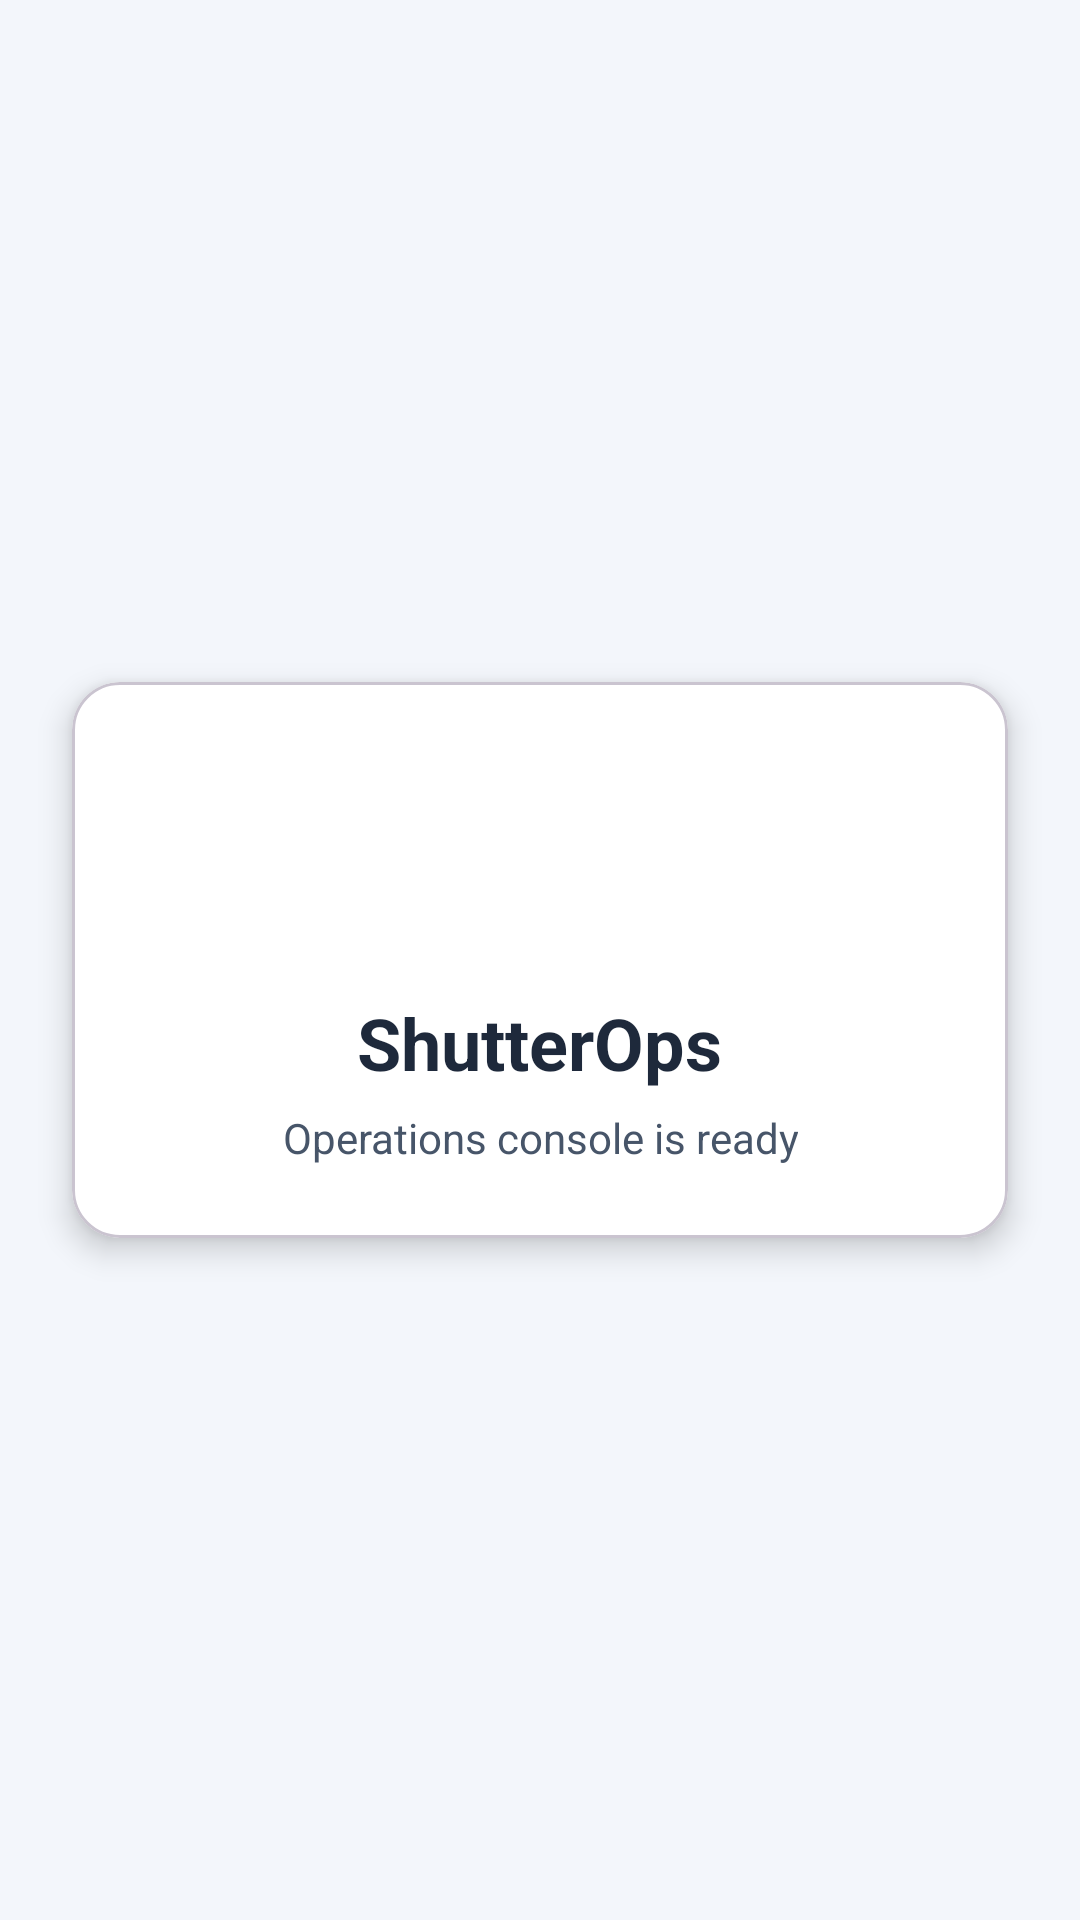

Layout XML and referenced resources for this Android screen:
<!-- AndroidManifest.xml: application theme Theme.ShutterOps -->
<!-- res/layout/activity_main.xml -->
<?xml version="1.0" encoding="utf-8"?>
<androidx.constraintlayout.widget.ConstraintLayout xmlns:android="http://schemas.android.com/apk/res/android"
    xmlns:app="http://schemas.android.com/apk/res-auto"
    xmlns:tools="http://schemas.android.com/tools"
    android:id="@+id/main"
    android:layout_width="match_parent"
    android:layout_height="match_parent"
    android:background="@color/background_gray"
    tools:context=".MainActivity">

    
    <com.google.android.material.card.MaterialCardView
        android:layout_width="0dp"
        android:layout_height="wrap_content"
        android:layout_margin="24dp"
        app:cardBackgroundColor="@color/surface_card"
        app:cardCornerRadius="16dp"
        app:cardElevation="6dp"
        app:layout_constraintBottom_toBottomOf="parent"
        app:layout_constraintEnd_toEndOf="parent"
        app:layout_constraintStart_toStartOf="parent"
        app:layout_constraintTop_toTopOf="parent">

        <LinearLayout
            android:layout_width="match_parent"
            android:layout_height="wrap_content"
            android:gravity="center"
            android:orientation="vertical"
            android:padding="24dp">

            <ImageView
                android:layout_width="64dp"
                android:layout_height="64dp"
                android:src="@drawable/ic_launcher_foreground"
                android:tint="@color/primary_blue" />

            <TextView
                android:layout_width="wrap_content"
                android:layout_height="wrap_content"
                android:layout_marginTop="16dp"
                android:text="ShutterOps"
                android:textColor="@color/gray_900"
                android:textSize="24sp"
                android:textStyle="bold" />

            <TextView
                android:layout_width="wrap_content"
                android:layout_height="wrap_content"
                android:layout_marginTop="6dp"
                android:gravity="center"
                android:text="Operations console is ready"
                android:textColor="@color/gray_700"
                android:textSize="14sp" />
        </LinearLayout>
    </com.google.android.material.card.MaterialCardView>

</androidx.constraintlayout.widget.ConstraintLayout>
<!-- resources referenced by this layout -->
<resources>
  <color name="background_gray">#F3F6FB</color>
  <color name="gray_700">#475569</color>
  <color name="gray_900">#1E293B</color>
  <color name="primary_blue">#1565D8</color>
  <color name="surface_card">#FFFFFFFF</color>
  <style name="Theme.ShutterOps" parent="Base.Theme.ShutterOps" />
  <style name="Base.Theme.ShutterOps" parent="Theme.Material3.DayNight.NoActionBar">
          
          
      </style>
</resources>
